Run: headless pygame with SDL's dummy video driver; simulated clock (each Clock.tick advances the game by its frame time, no real sleeping); random seed 0; keys injected as events and as key.get_pressed() state; no mouse input.
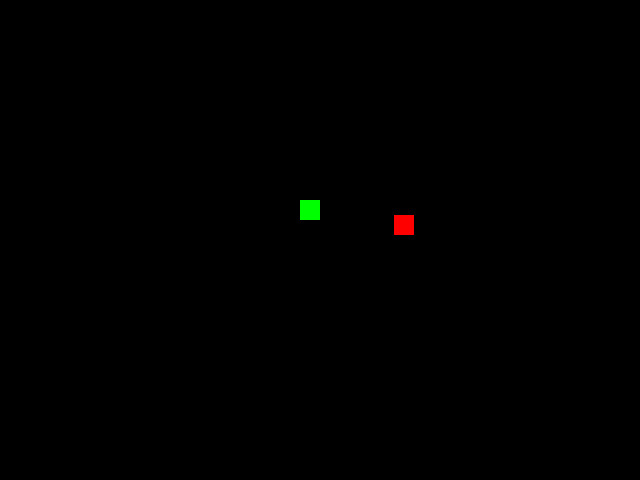
Frame 1 of 4 · flips 1–60 · no input
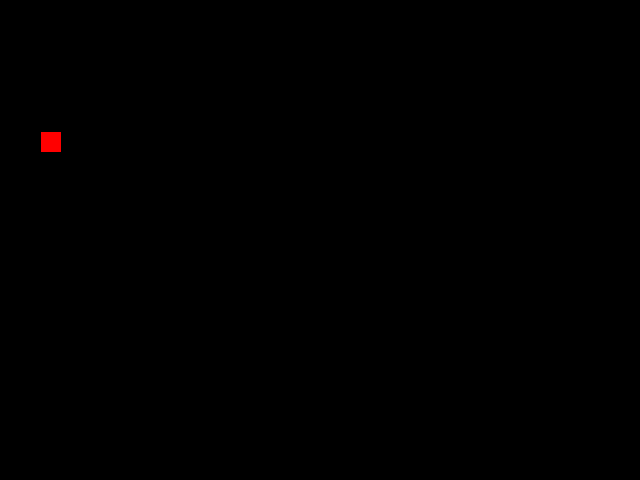
Frame 2 of 4 · flips 61–180 · tapped SPACE, RETURN · held RIGHT (→), D
Frame 3 of 4 · flips 181–300 · held DOWN (↓), S · screen unchanged from frame 2, image omitted
Frame 4 of 4 · flips 301–420 · held LEFT (←), A, UP (↑), W · screen unchanged from frame 3, image omitted

The pygame program that drew these frames:


import pygame
import random

pygame.init()
screen = pygame.display.set_mode((800, 600))
running = True

pygame.draw.rect(screen, (0, 255, 0), (300, 200, 20, 20))
            
# Constants
WIDTH, HEIGHT = 640, 480
GRID_SIZE = 20
GRID_WIDTH = WIDTH // GRID_SIZE
GRID_HEIGHT = HEIGHT // GRID_SIZE
FPS = 10

# Colors
black = (0, 0, 0)
white = (255, 255, 255)
green = (0, 255, 0)
red = (255, 0, 0)

# Create display
screen = pygame.display.set_mode((WIDTH, HEIGHT))
pygame.display.set_caption("Snake Game")

class Snake:
    def __init__(self):
        self.positions = [(GRID_WIDTH // 2, GRID_HEIGHT // 2)]
        self.direction = (0, -1)  # Start moving up

    def move(self):
        head_x, head_y = self.positions[0]
        dir_x, dir_y = self.direction
        new_head = ((head_x + dir_x) % GRID_WIDTH, (head_y + dir_y) % GRID_HEIGHT)
        self.positions.insert(0, new_head)
        self.positions.pop()  # Remove tail

    def change_direction(self, new_direction):
        opposite_direction = (-self.direction[0], -self.direction[1])
        if new_direction != opposite_direction:
            self.direction = new_direction

# Snake settings
snake_pos = [300,200]
snake_size = 20
speed = 5
food_size = 20
width, height = 600, 400

# Direction
dx = 0
dy = 0

clock = pygame.time.Clock()



 # Draw
screen.fill(black)
pygame.draw.rect(screen, green, (snake_pos[0], snake_pos[1], snake_size, snake_size))
pygame.display.update()
clock.tick(60)

    # mimo while loop
food_pos = [random.randint(0, width - food_size), random.randint(0, height - food_size)]

    # ve while loop

while running:
    for event in pygame.event.get():
        if event.type == pygame.QUIT:
            running = False
        elif event.type == pygame.KEYDOWN:
            if event.key == pygame.K_w:
                dx, dy = 0, -speed
            elif event.key == pygame.K_s:
                dx, dy = 0, speed
            elif event.key == pygame.K_a:
                dx, dy = -speed, 0
            elif event.key == pygame.K_d:
                dx, dy = speed, 0
    snake_pos[0] += dx
    snake_pos[1] += dy
    snake_rect = pygame.Rect(snake_pos[0], snake_pos[1], snake_size, snake_size)
    food_rect = pygame.Rect(food_pos[0], food_pos[1], food_size,
                            food_size)
    
    if snake_rect.colliderect(food_rect):
            food_pos = [random.randint(0, width - food_size), random.randint(0, height - food_size)]
   
    screen.fill(black)
    pygame.draw.rect(screen, green, snake_rect)
    pygame.draw.rect(screen, red, food_rect)
    pygame.display.update()
    clock.tick(60)

    

pygame.quit()
